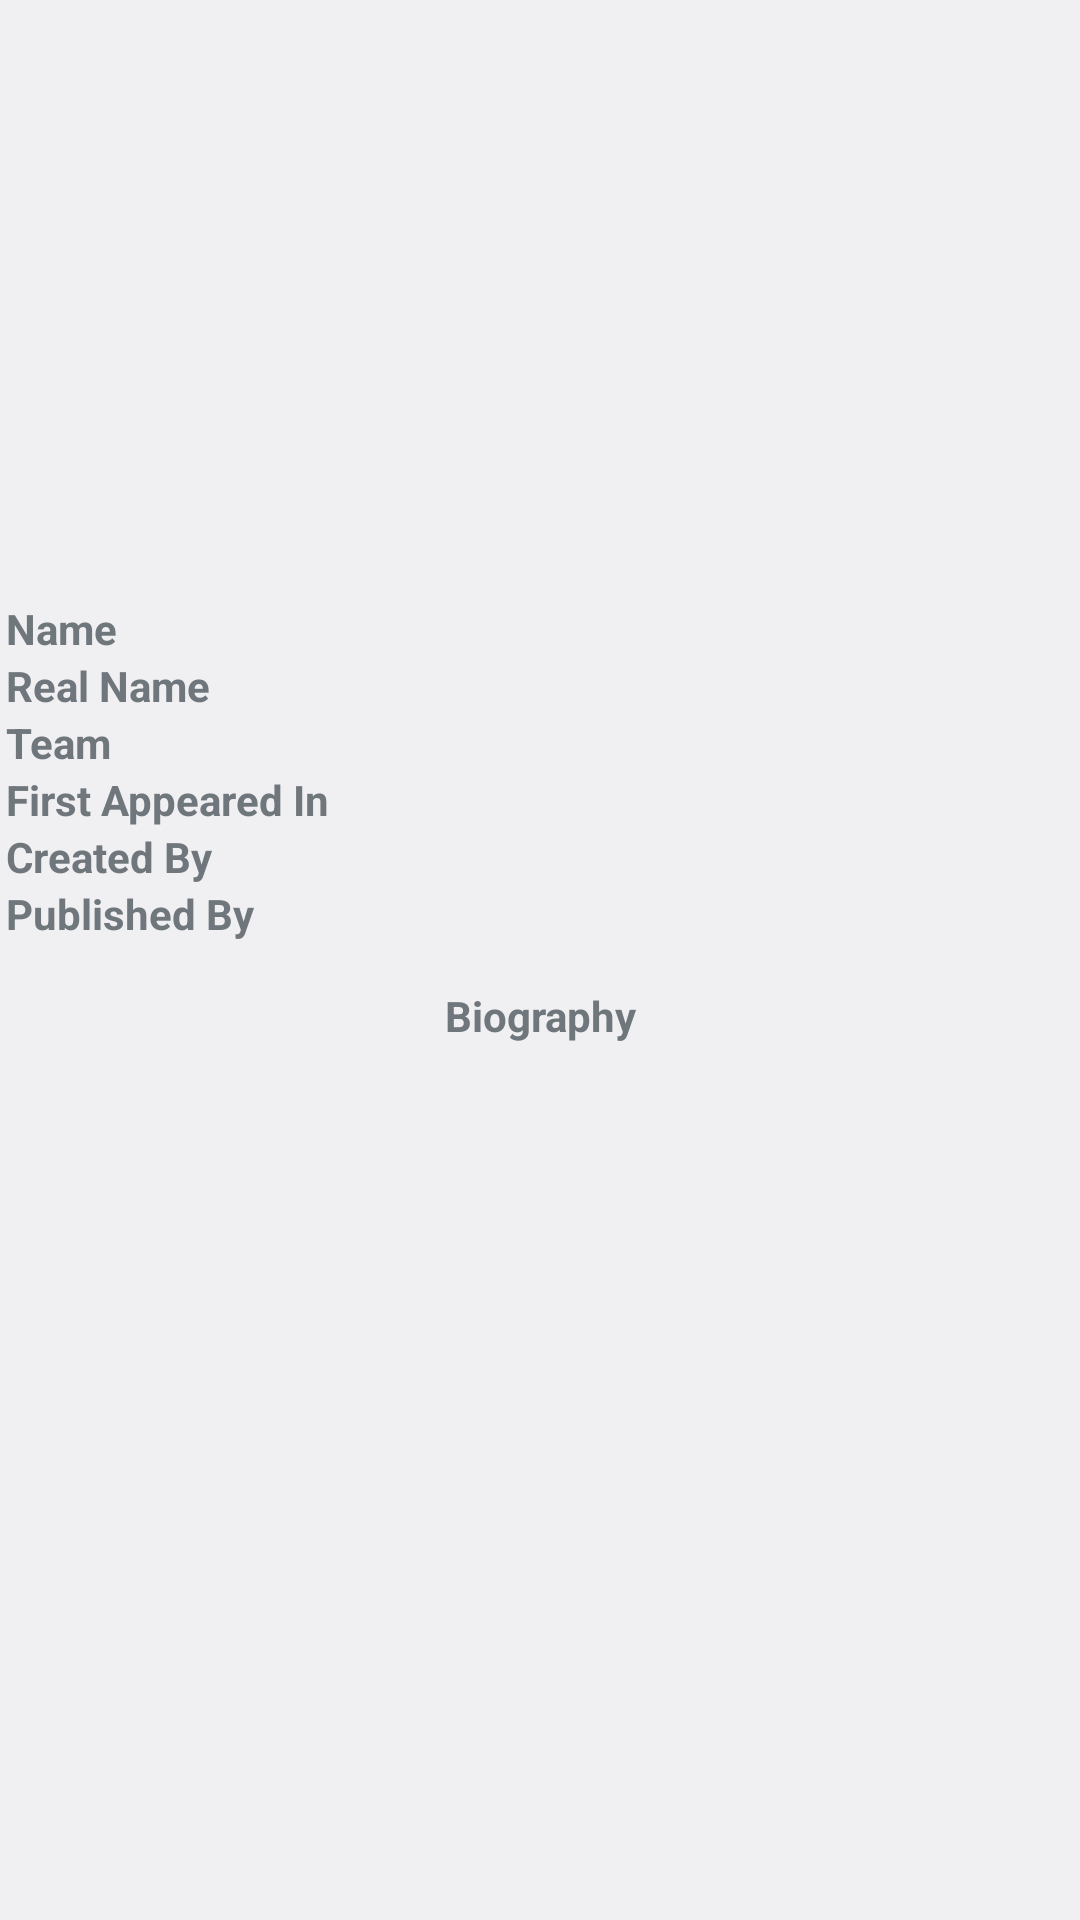

Layout XML and referenced resources for this Android screen:
<!-- AndroidManifest.xml: application theme AppTheme -->
<!-- res/layout/activity_hero_details.xml -->
<?xml version="1.0" encoding="utf-8"?>
<ScrollView xmlns:android="http://schemas.android.com/apk/res/android"
    xmlns:app="http://schemas.android.com/apk/res-auto"
    xmlns:tools="http://schemas.android.com/tools"
    android:layout_width="match_parent"
    android:layout_height="match_parent"
    tools:context="com.example.mykotlinapplication.HeroDetailsActivity">

    <LinearLayout
        android:layout_width="match_parent"
        android:layout_height="wrap_content"
        android:orientation="vertical">
        <ImageView
            android:layout_width="match_parent"
            android:layout_height="200dp"
            android:id="@+id/ivAvatar"
            android:contentDescription="@string/avatarText"/>
        <TableLayout
            android:layout_width="match_parent"
            android:layout_height="wrap_content">
            <TableRow>
                <TextView
                    android:layout_height="match_parent"
                    android:layout_marginStart="2dp"
                    android:text="@string/labelName"
                    android:textStyle="bold"/>
                <TextView
                    android:layout_width="wrap_content"
                    android:layout_height="match_parent"
                    android:layout_marginStart="15dp"
                    android:id="@+id/tvName"/>
            </TableRow>
            <TableRow>
                <TextView
                    android:layout_height="match_parent"
                    android:layout_marginStart="2dp"
                    android:text="@string/labelRealName"
                    android:textStyle="bold"/>
                <TextView
                    android:layout_width="wrap_content"
                    android:layout_height="match_parent"
                    android:layout_marginStart="15dp"
                    android:id="@+id/tvRealName"/>
            </TableRow>
            <TableRow>
                <TextView
                    android:layout_height="match_parent"
                    android:layout_marginStart="2dp"
                    android:text="@string/labelTeam"
                    android:textStyle="bold"/>
                <TextView
                    android:layout_width="wrap_content"
                    android:layout_height="match_parent"
                    android:layout_marginStart="15dp"
                    android:id="@+id/tvTeam"/>
            </TableRow>
            <TableRow>
                <TextView
                    android:layout_height="match_parent"
                    android:layout_marginStart="2dp"
                    android:text="@string/labelFirstAppeared"
                    android:textStyle="bold"/>
                <TextView
                    android:layout_width="wrap_content"
                    android:layout_height="match_parent"
                    android:layout_marginStart="15dp"
                    android:id="@+id/tvFirstAppeared"/>
            </TableRow>
            <TableRow>
                <TextView
                    android:layout_height="match_parent"
                    android:layout_marginStart="2dp"
                    android:text="@string/labelCreatedBy"
                    android:textStyle="bold"/>
                <TextView
                    android:layout_width="wrap_content"
                    android:layout_height="match_parent"
                    android:layout_marginStart="15dp"
                    android:id="@+id/tvCreatedBy"/>
            </TableRow>
            <TableRow>
                <TextView
                    android:layout_height="match_parent"
                    android:layout_marginStart="2dp"
                    android:text="@string/labelPublisher"
                    android:textStyle="bold"/>
                <TextView
                    android:layout_width="wrap_content"
                    android:layout_height="match_parent"
                    android:layout_marginStart="15dp"
                    android:id="@+id/tvPublisher"/>
            </TableRow>
        </TableLayout>

        <TextView
            android:layout_height="match_parent"
            android:layout_width="match_parent"
            android:gravity="center"
            android:layout_marginTop="15dp"
            android:text="@string/labelBio"
            android:textStyle="bold"
            />
        <TextView
            android:id="@+id/tvBio"
            android:layout_width="match_parent"
            android:layout_height="wrap_content" />
    </LinearLayout>
</ScrollView>
<!-- resources referenced by this layout -->
<resources>
  <string name="avatarText">Avatar</string>
  <string name="labelBio">Biography</string>
  <string name="labelCreatedBy">Created By</string>
  <string name="labelFirstAppeared">First Appeared In</string>
  <string name="labelName">Name</string>
  <string name="labelPublisher">Published By</string>
  <string name="labelRealName">Real Name</string>
  <string name="labelTeam">Team</string>
  <style name="AppTheme" parent="android:Theme.DeviceDefault.Light.DarkActionBar">
          
      </style>
</resources>
